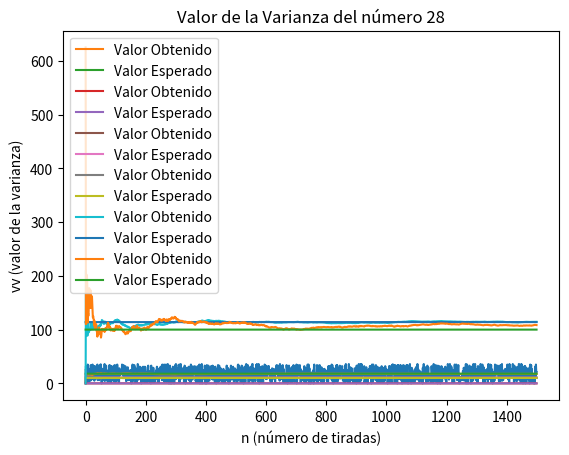

This chart was generated by the following Python code:
import random
import numpy as np
import matplotlib.pyplot as plt

ListaTirada = []
Media = []
Frecuencia = []
Desviacion = []
DesviacionDeNum= []
Varianza = []
VarianzaDeNum = []

def TirarRuleta():
    global Tiradas
    Tiradas = 37
    global NumAEvaluar
    NumAEvaluar = None
    CantNumeros = 0
    print("Bienvenido a la ruleta de 37 números")
    while not ((isinstance(Tiradas,int)) and (isinstance(NumAEvaluar,int) and NumAEvaluar>=0 and NumAEvaluar<=36)):
        try:
            Tiradas=1500
            NumAEvaluar=np.random.randint(0,37)
            if not(NumAEvaluar>=0 and NumAEvaluar<=36):
                raise Exception()
        except ValueError:
            print("No ingresó un numero entero, intente nuevamente")
        except:
            print("El numero a evaluar debe estar entre 0 y 36")

    for _ in range(Tiradas):
        ListaTirada.append(random.randint(0,36))
        Media.append(np.mean(ListaTirada))
        Desviacion.append(np.std(ListaTirada))
        Varianza.append(np.var(ListaTirada))
        DesviacionDeNum.append(abs(NumAEvaluar - np.mean(ListaTirada)))
        VarianzaDeNum.append(abs(NumAEvaluar - np.mean(ListaTirada)) ** 2)
      

        if ListaTirada[-1] == NumAEvaluar:
            CantNumeros += 1
        Frecuencia.append(CantNumeros/len(ListaTirada))    

def MostarTiradas():
    plt.plot(ListaTirada)
    plt.title("Tiradas Totales")
    plt.xlabel("n (número de tiradas)")
    plt.ylabel("Resultado")
    plt.savefig("tiradas.png")
    plt.show()
   

def MostrarMedia():
    plt.plot(Media, label = "Valor Obtenido")
    plt.title("Valor promedio de las tiradas")
    plt.xlabel("n (número de tiradas)")
    plt.ylabel("vp (valor promedio de las tiradas)")
    MediaEsperada = [18] * Tiradas
    plt.plot(MediaEsperada, label = "Valor Esperado")
    plt.legend(loc = "upper left") 
    plt.savefig("media.png")
    plt.show()

def MostrarFrecRel():
    plt.plot(Frecuencia, label = "Valor Obtenido")
    plt.title(f"Frecuencia relativa del número {NumAEvaluar}")
    plt.xlabel("n (número de tiradas)")
    plt.ylabel("fr (frecuencia relativa)")
    FrecEsperada = []
    for _ in range(len(Frecuencia)):
        FrecEsperada.append(1/37) #Cada nro tiene la misma probabilidad de salir 
    plt.plot(FrecEsperada, label = "Valor Esperado")
    plt.legend(loc = "upper left") 
    plt.savefig("frecRelativa.png")
    plt.show()

def MostrarDesvio():
    plt.plot(Desviacion, label = "Valor Obtenido")
    plt.title("Valor del desvío")
    plt.xlabel("n (número de tiradas)")
    plt.ylabel("vd (valor del desvío)")
    DesvEsperado = []
    for _ in range(len(Desviacion)):
        DesvEsperado.append(np.arange(0, 37).std()) #Desviacion estandar
    plt.plot(DesvEsperado, label = "Valor Esperado")
    plt.legend(loc = "upper left") 
    plt.savefig("desvioEst.png")
    plt.show()    

def MostrarDesvioNum():
    plt.plot(DesviacionDeNum, label = "Valor Obtenido")
    plt.title(f"Valor del Desvio del número {NumAEvaluar}")
    plt.xlabel("n (número de tiradas)")
    plt.ylabel("vd (valor del desvío)")
    DesvEsperado = [abs(NumAEvaluar - 18)] * Tiradas
    plt.plot(DesvEsperado, label = "Valor Esperado")
    plt.legend(loc = "upper left") 
    plt.savefig("desvioNum.png")
    plt.show()

def MostrarVarianza():
    plt.plot(Varianza, label = "Valor Obtenido")
    plt.title("Valor de la varianza")
    plt.xlabel("n (número de tiradas)")
    plt.ylabel("vv (valor de la varianza)")
    VarianzaEsperada = []
    for _ in range(len(Varianza)):
        VarianzaEsperada.append((np.arange(0, 37).std())** 2)
    plt.plot(VarianzaEsperada, label = "Valor Esperado")
    plt.legend(loc = "upper left") 
    plt.savefig("varianza.png")
    plt.show() 

def MostrarVarianzaNum():
    plt.plot(VarianzaDeNum, label = "Valor Obtenido")
    plt.title(f"Valor de la Varianza del número {NumAEvaluar}")
    plt.xlabel("n (número de tiradas)")
    plt.ylabel("vv (valor de la varianza)")
    VarianzaEsperada = [(abs(NumAEvaluar - 18))** 2] * Tiradas
    plt.plot(VarianzaEsperada, label = "Valor Esperado")
    plt.legend(loc = "upper left") 
    plt.savefig("desvioNum.png")
    plt.show()




TirarRuleta()
MostarTiradas()
MostrarMedia()
MostrarFrecRel()
MostrarDesvio()
MostrarDesvioNum()
MostrarVarianza()
MostrarVarianzaNum()